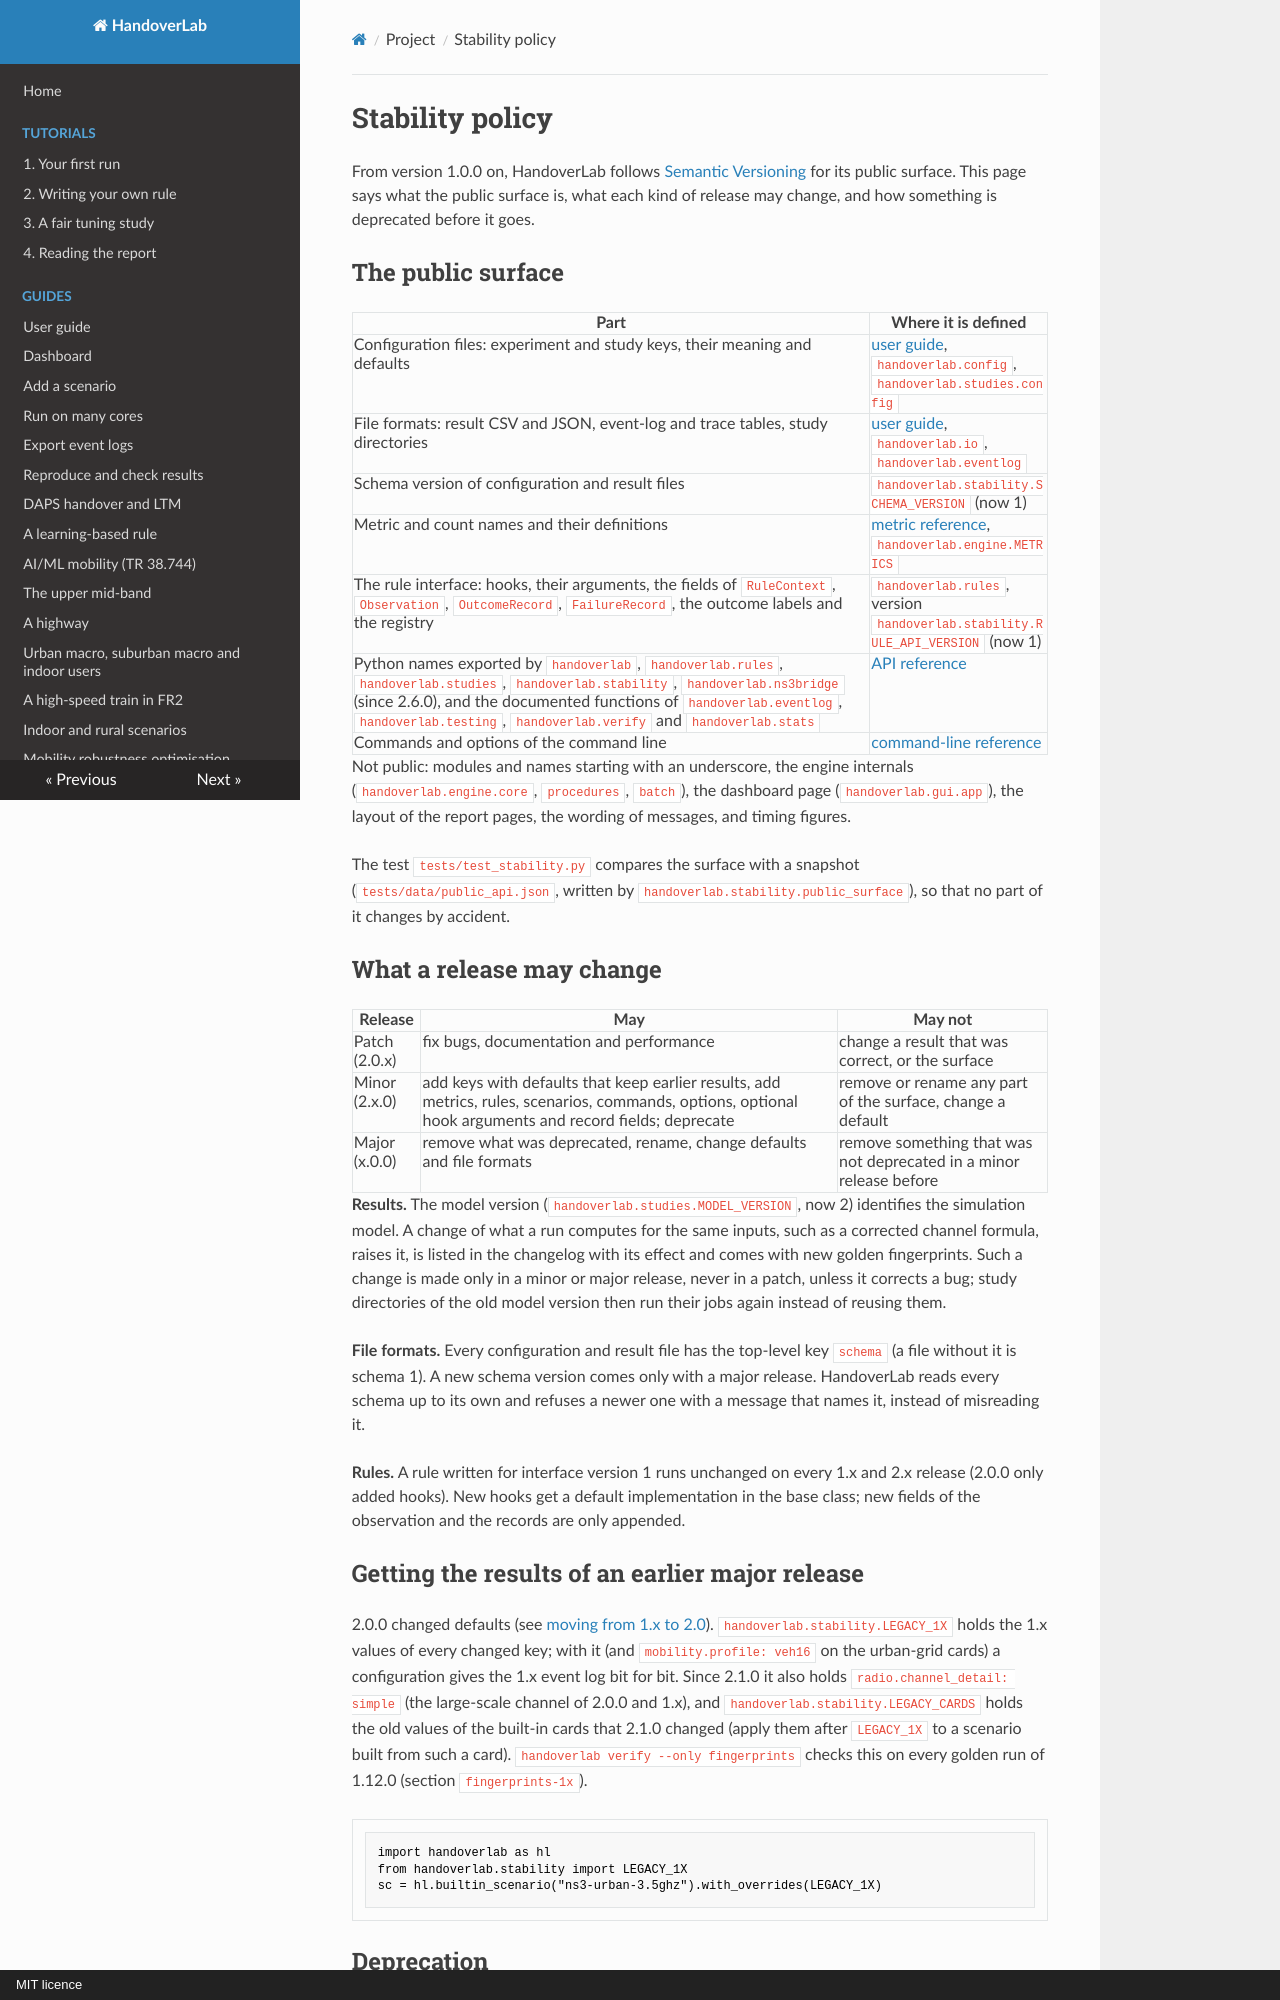

repository: mjs19971997/handoverlab · page: stability/index.html · generator: mkdocs · copyright: MIT licence

# Stability policy

From version 1.0.0 on, HandoverLab follows [Semantic Versioning](https://semver.org/) for its
public surface. This page says what the public surface is, what each kind of release may change,
and how something is deprecated before it goes.

## The public surface

| Part | Where it is defined |
|---|---|
| Configuration files: experiment and study keys, their meaning and defaults | [user guide](user_guide.md#3-configuration), `handoverlab.config`, `handoverlab.studies.config` |
| File formats: result CSV and JSON, event-log and trace tables, study directories | [user guide](user_guide.md), `handoverlab.io`, `handoverlab.eventlog` |
| Schema version of configuration and result files | `handoverlab.stability.SCHEMA_VERSION` (now 1) |
| Metric and count names and their definitions | [metric reference](reference/metrics.md), `handoverlab.engine.METRICS` |
| The rule interface: hooks, their arguments, the fields of `RuleContext`, `Observation`, `OutcomeRecord`, `FailureRecord`, the outcome labels and the registry | `handoverlab.rules`, version `handoverlab.stability.RULE_API_VERSION` (now 1) |
| Python names exported by `handoverlab`, `handoverlab.rules`, `handoverlab.studies`, `handoverlab.stability`, `handoverlab.ns3bridge` (since 2.6.0), and the documented functions of `handoverlab.eventlog`, `handoverlab.testing`, `handoverlab.verify` and `handoverlab.stats` | [API reference](reference/api/index.md) |
| Commands and options of the command line | [command-line reference](reference/cli.md) |

Not public: modules and names starting with an underscore, the engine internals
(`handoverlab.engine.core`, `procedures`, `batch`), the dashboard page (`handoverlab.gui.app`), the
layout of the report pages, the wording of messages, and timing figures.

The test `tests/test_stability.py` compares the surface with a snapshot
(`tests/data/public_api.json`, written by `handoverlab.stability.public_surface`), so that no part
of it changes by accident.

## What a release may change

| Release | May | May not |
|---|---|---|
| Patch (2.0.x) | fix bugs, documentation and performance | change a result that was correct, or the surface |
| Minor (2.x.0) | add keys with defaults that keep earlier results, add metrics, rules, scenarios, commands, options, optional hook arguments and record fields; deprecate | remove or rename any part of the surface, change a default |
| Major (x.0.0) | remove what was deprecated, rename, change defaults and file formats | remove something that was not deprecated in a minor release before |

**Results.** The model version (`handoverlab.studies.MODEL_VERSION`, now 2) identifies the
simulation model. A change of what a run computes for the same inputs, such as a corrected
channel formula, raises it, is listed in the changelog with its effect and comes with new golden
fingerprints. Such a change is made only in a minor or major release, never in a patch, unless it
corrects a bug; study directories of the old model version then run their jobs again instead of
reusing them.

**File formats.** Every configuration and result file has the top-level key `schema` (a file
without it is schema 1). A new schema version comes only with a major release. HandoverLab reads
every schema up to its own and refuses a newer one with a message that names it, instead of
misreading it.

**Rules.** A rule written for interface version 1 runs unchanged on every 1.x and 2.x release (2.0.0 only
added hooks). New hooks
get a default implementation in the base class; new fields of the observation and the records are
only appended.
